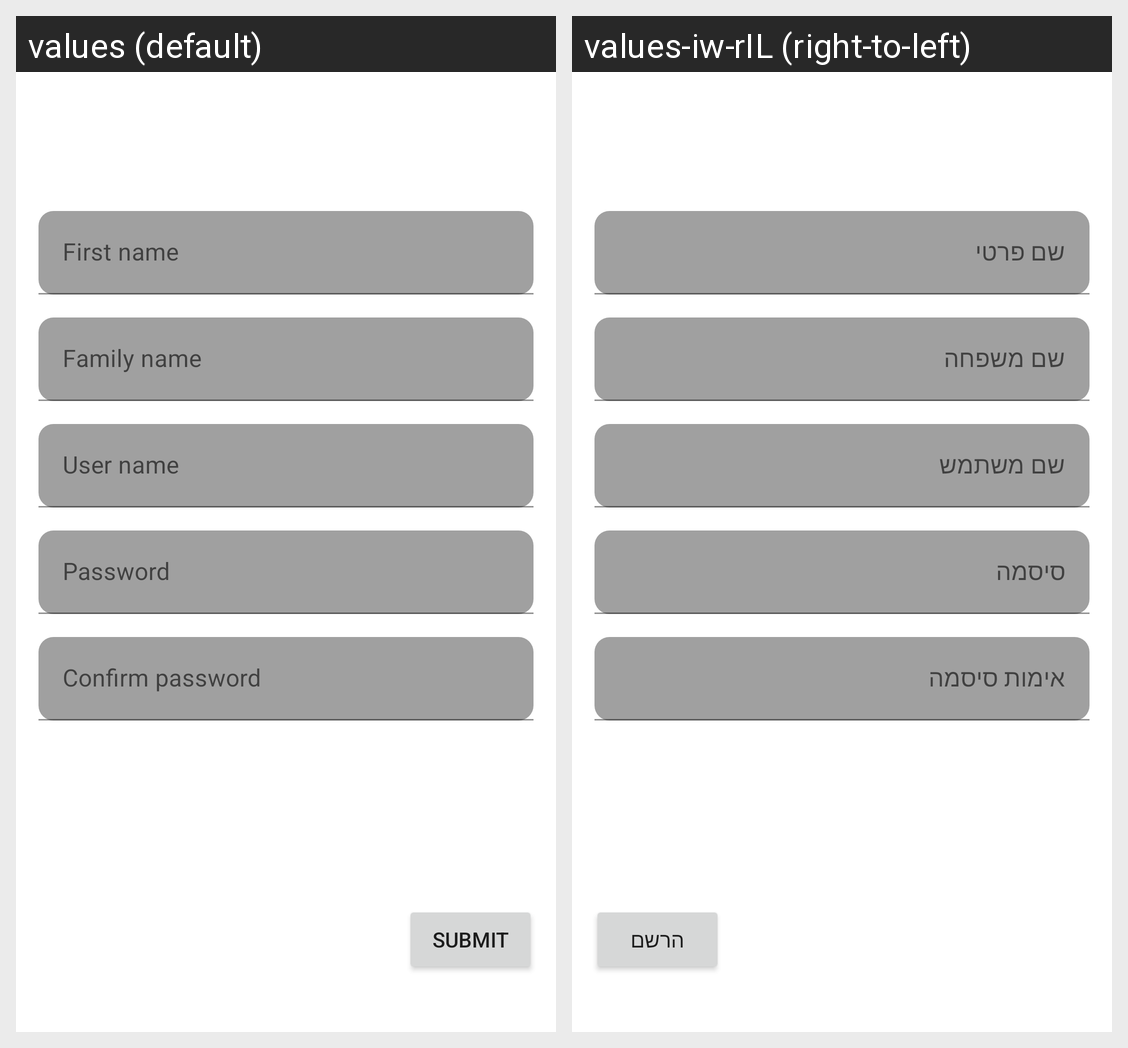

Strings drawn on this Android screen and how each of the app's shown locales translates them:
Android screen res/layout/activity_register_family.xml rendered under 2 locales, left to right: values (default), values-iw-rIL (right-to-left). Device: Nexus 5 (rendered at 1080×1920; each locale shown at half size, 540×960, under a caption strip naming it); theme Theme.CalcKids.
Strings drawn on this screen, with the default value and each locale's value (text and hints the layout hard-codes, and strings that could not be matched under every locale, appear in the picture but are not listed):

first_name
  values: First name
  values-iw-rIL: שם פרטי

family_name
  values: Family name
  values-iw-rIL: שם משפחה

user_name
  values: User name
  values-iw-rIL: שם משתמש

password
  values: Password
  values-iw-rIL: סיסמה

confirm_password
  values: Confirm password
  values-iw-rIL: אימות סיסמה

submit
  values: submit
  values-iw-rIL: הרשם
